Image classification data set "grid_smoke_version" (alterapars/wildfire_hackathon on GitHub). Class labels (2): grid no smoke, grid smoke.

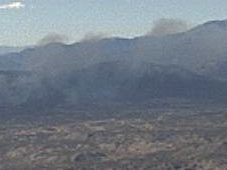
Label: grid smoke

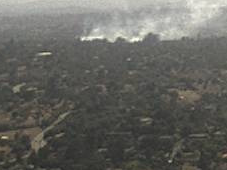
Label: grid smoke

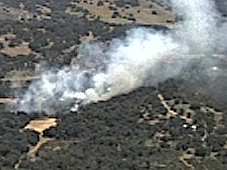
Label: grid smoke

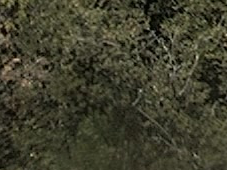
Label: grid no smoke

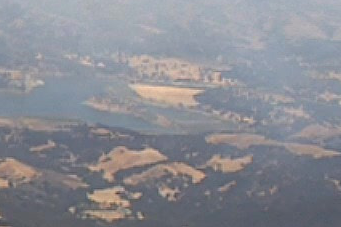
Label: grid smoke

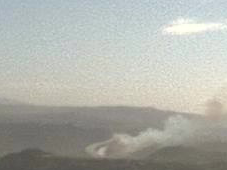
Label: grid smoke
